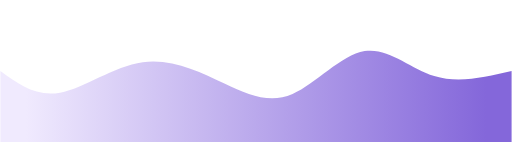
t = 0.00 s
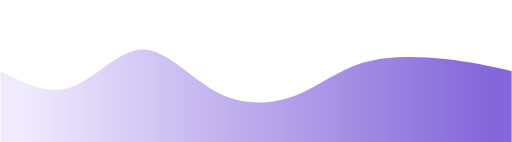
t = 0.75 s
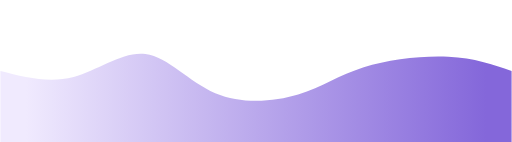
t = 1.25 s
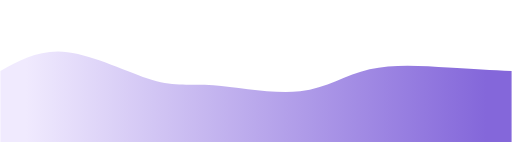
t = 2.00 s
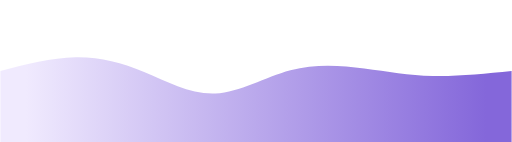
t = 2.75 s
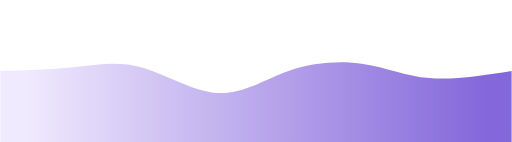
t = 3.25 s

The animated SVG that drew these frames (rendered in a browser with its animation timeline set to each time). Animation: 1 CSS @keyframes rule; one cycle of 4.00 s, repeats indefinitely.

<svg width="100%" height="100%" id="svg" viewBox="0 0 1440 400" xmlns="http://www.w3.org/2000/svg" class="transition duration-300 ease-in-out delay-150"><style>
          .path-0{
            animation:pathAnim-0 4s;
            animation-timing-function: linear;
            animation-iteration-count: infinite;
          }
          @keyframes pathAnim-0{
            0%{
              d: path("M 0,400 C 0,400 0,200 0,200 C 50.39093095156305,236.79285468911027 100.7818619031261,273.58570937822054 168,261 C 235.2181380968739,248.41429062177946 319.26348333905867,186.45001717622807 401,175 C 482.73651666094133,163.54998282377193 562.1642047406389,202.61422191686705 631,235 C 699.8357952593611,267.38577808313295 758.0796976983855,293.09309515630366 823,265 C 887.9203023016145,236.9069048436963 959.5170044658191,155.01339745791822 1026,144 C 1092.4829955341809,132.98660254208178 1153.8522844383374,192.8533150120234 1222,214 C 1290.1477155616626,235.1466849879766 1365.0738577808313,217.57334249398832 1440,200 C 1440,200 1440,400 1440,400 Z");
            }
            25%{
              d: path("M 0,400 C 0,400 0,200 0,200 C 72.70972174510476,233.75815870834765 145.41944349020952,267.5163174166953 212,240 C 278.5805565097905,212.4836825833047 339.03194778426666,123.69288904156647 402,128 C 464.96805221573334,132.30711095843353 530.4527653727242,229.7121264170388 607,270 C 683.5472346272758,310.2878735829612 771.156990724837,293.45860529027823 837,269 C 902.843009275163,244.54139470972177 946.9192717279286,212.45345242184817 1018,188 C 1089.0807282720714,163.54654757815183 1187.165922363449,146.7275850223291 1262,150 C 1336.834077636551,153.2724149776709 1388.4170388182756,176.63620748883545 1440,200 C 1440,200 1440,400 1440,400 Z");
            }
            50%{
              d: path("M 0,400 C 0,400 0,200 0,200 C 56.370319477842656,168.95225008588113 112.74063895568531,137.90450017176227 189,147 C 265.2593610443147,156.09549982823773 361.40776365510135,205.33424939883201 428,225 C 494.59223634489865,244.66575060116799 531.6283064239093,234.75850223290965 600,240 C 668.3716935760907,245.24149776709035 768.0790106492615,265.63174166952933 844,257 C 919.9209893507385,248.36825833047064 972.0556509790451,210.71453108897288 1040,195 C 1107.9443490209549,179.28546891102712 1191.6983854345585,185.51013397457916 1261,190 C 1330.3016145654415,194.48986602542084 1385.1508072827207,197.24493301271042 1440,200 C 1440,200 1440,400 1440,400 Z");
            }
            75%{
              d: path("M 0,400 C 0,400 0,200 0,200 C 77.52318790793541,185.41875644108552 155.04637581587082,170.83751288217107 219,166 C 282.9536241841292,161.16248711782893 333.33768464445205,166.06870491240124 397,195 C 460.66231535554795,223.93129508759876 537.6028856063209,276.887667468224 607,271 C 676.3971143936791,265.112332531776 738.2507729302646,200.3806252147029 808,178 C 877.7492270697354,155.6193747852971 955.3940226726208,175.5898316729646 1020,192 C 1084.6059773273792,208.4101683270354 1136.1731363792512,221.26004809343868 1204,222 C 1271.8268636207488,222.73995190656132 1355.9134318103743,211.36997595328066 1440,200 C 1440,200 1440,400 1440,400 Z");
            }
            100%{
              d: path("M 0,400 C 0,400 0,200 0,200 C 50.39093095156305,236.79285468911027 100.7818619031261,273.58570937822054 168,261 C 235.2181380968739,248.41429062177946 319.26348333905867,186.45001717622807 401,175 C 482.73651666094133,163.54998282377193 562.1642047406389,202.61422191686705 631,235 C 699.8357952593611,267.38577808313295 758.0796976983855,293.09309515630366 823,265 C 887.9203023016145,236.9069048436963 959.5170044658191,155.01339745791822 1026,144 C 1092.4829955341809,132.98660254208178 1153.8522844383374,192.8533150120234 1222,214 C 1290.1477155616626,235.1466849879766 1365.0738577808313,217.57334249398832 1440,200 C 1440,200 1440,400 1440,400 Z");
            }
          }</style><defs><linearGradient id="gradient" x1="0%" y1="50%" x2="100%" y2="50%"><stop offset="5%" stop-color="#f0eafeff"></stop><stop offset="95%" stop-color="#8467daff"></stop></linearGradient></defs><path d="M 0,400 C 0,400 0,200 0,200 C 50.39093095156305,236.79285468911027 100.7818619031261,273.58570937822054 168,261 C 235.2181380968739,248.41429062177946 319.26348333905867,186.45001717622807 401,175 C 482.73651666094133,163.54998282377193 562.1642047406389,202.61422191686705 631,235 C 699.8357952593611,267.38577808313295 758.0796976983855,293.09309515630366 823,265 C 887.9203023016145,236.9069048436963 959.5170044658191,155.01339745791822 1026,144 C 1092.4829955341809,132.98660254208178 1153.8522844383374,192.8533150120234 1222,214 C 1290.1477155616626,235.1466849879766 1365.0738577808313,217.57334249398832 1440,200 C 1440,200 1440,400 1440,400 Z" stroke="none" stroke-width="0" fill="url(#gradient)" class="transition-all duration-300 ease-in-out delay-150 path-0"></path></svg>
